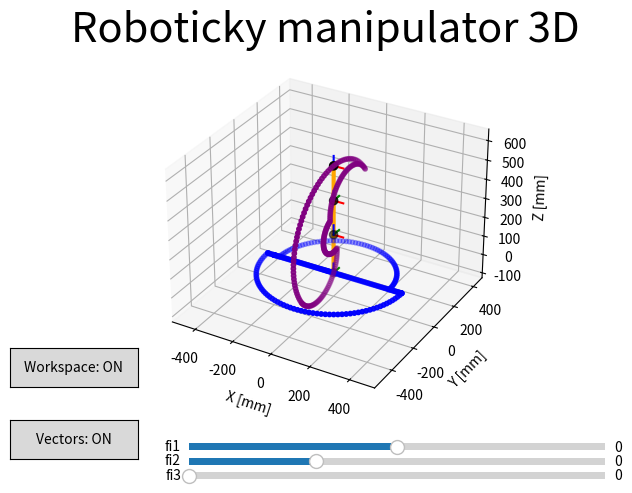

Write Python code to recreate this figure.
from matplotlib import pyplot as plt
from matplotlib.widgets import Slider
from matplotlib.widgets import Button
import numpy as np

"""
author: David Janto
date: april 2023
"""

def deg2rad(deg):
    return (deg / 180) * np.pi

def calculateOrigin(origin, fi1, fi2, fi3, l1, l2, l3):
    fi1 = deg2rad(fi1)
    fi2 = deg2rad(fi2)
    fi3 = deg2rad(fi3)

    origin_matrix = np.array([
        [np.cos(fi1), -1 * (np.sin(fi1)), 0, 0],
        [np.sin(fi1), np.cos(fi1), 0, 0],
        [0, 0, 1, 0],
        [0, 0, 0, 1]])
    return np.matmul(origin_matrix, origin.T)

def calculateA(origin, fi1, fi2, fi3, l1, l2, l3):
    fi1 = deg2rad(fi1)
    fi2 = deg2rad(fi2)
    fi3 = deg2rad(fi3)

    A_matrix = np.array([
        [np.cos(fi1), -np.sin(fi1), 0, 0],
        [np.sin(fi1), np.cos(fi1), 0, 0],
        [0, 0, 1, l1],
        [0, 0, 0, 1]])
    return np.matmul(A_matrix, origin.T)

def calculateB(origin, fi1, fi2, fi3, l1, l2, l3):
    fi1 = deg2rad(fi1)
    fi2 = deg2rad(fi2)
    fi3 = deg2rad(fi3)

    B_matrix = np.array([
        [np.cos(fi1), -np.sin(fi1) * np.cos(fi2), np.sin(fi1) * np.sin(fi2), np.sin(fi1) * np.sin(fi2) * l2],
        [np.sin(fi1), np.cos(fi1) * np.cos(fi2), -np.sin(fi2) * np.cos(fi1), -np.sin(fi2) * np.cos(fi1) * l2],
        [0, np.sin(fi2), np.cos(fi2), l2 * np.cos(fi2) + l1],
        [0, 0, 0, 1]
    ])
    return np.matmul(B_matrix, origin.T)

def calculateC(origin, fi1, fi2, fi3, l1, l2, l3):
    fi1 = deg2rad(fi1)
    fi2 = deg2rad(fi2)
    fi3 = deg2rad(fi3)

    C_matrix = np.array([
        [np.cos(fi1), np.sin(fi1) * (-np.cos(fi2 + fi3)), np.sin(fi1) * np.sin(fi2 + fi3),
         np.sin(fi1) * (l3 * (np.sin(fi2 + fi3)) + l2 * np.sin(fi2))],
        [np.sin(fi1), np.cos(fi1) * np.cos(fi2 + fi3), -np.cos(fi1) * np.sin(fi2 + fi3),
         -l3 * np.cos(fi1) * np.sin(fi2 + fi3) - np.sin(fi2) * np.cos(fi1) * l2],
        [0, np.sin(fi2 + fi3), np.cos(fi2 + fi3), l3 * np.cos(fi2 + fi3) + l2 * np.cos(fi2) + l1],
        [0, 0, 0, 1]
    ])
    return np.matmul(C_matrix, origin.T)

def calculatePoints(fi1, fi2, fi3, l1, l2, l3):
    origin = np.array([0, 0, 0, 1])

    A = calculateA(origin, fi1, fi2, fi3, l1, l2, l3)
    B = calculateB(origin, fi1, fi2, fi3, l1, l2, l3)
    C = calculateC(origin, fi1, fi2, fi3, l1, l2, l3)

    return np.vstack((origin[:3], A[:3], B[:3], C[:3]))

def calculateCoordinateVectors(fi1, fi2, fi3, l1, l2, l3):
    # vectors of coordinate system
    d = 50  # scaling of vector

    relativeSystem = np.array([
        [d, 0, 0, 1],
        [0, d, 0, 1],
        [0, 0, d, 1],
    ])

    calculate_map = {0: calculateOrigin, 1: calculateA, 2: calculateB, 3: calculateC}

    xyzAll = np.empty((3, 4)) # preload

    for i in range(0, 4):   # xyz vektorov smeru pre vsetky body
        print()
        print(i)
        x = calculate_map[i](relativeSystem[0], fi1, fi2, fi3, l1, l2, l3)
        y = calculate_map[i](relativeSystem[1], fi1, fi2, fi3, l1, l2, l3)
        z = calculate_map[i](relativeSystem[2], fi1, fi2, fi3, l1, l2, l3)
        xyz = np.vstack((x, y, z))

        print('xyz')
        print(xyz)

        xyzAll = np.vstack((xyzAll, xyz))

    return xyzAll[3:]

def calculateWorkspaceXY(fi1_max, fi1_min, fi2_max, fi2_min, fi3_max, fi3_min, l1, l2, l3):
    pointsXY = []
    origin = np.array([0, 0, 0, 1])

    # perioda vzorkovania (v uhloch)
    T = 3

    # +T kvoli poslednemu cislu (cely kruh)

    # zhora, vzad
    for i in range(fi1_min, fi1_max+T, T):
        pointsXY.append(calculateC(origin, i, fi2_min, 0, l1, l2, l3))

    # zhora, vpred
    for i in range(fi1_min, fi1_max+T, T):
        pointsXY.append(calculateC(origin, i, 90, 0, l1, l2, l3))

    # zhora, sprava
    for i in range(fi3_min, fi3_max, T):
        pointsXY.append(calculateC(origin, fi1_max, 90, i, l1, l2, l3))

    # zhora, zlava
    for i in range(fi3_min, fi3_max+T, T):
        pointsXY.append(calculateC(origin, fi1_min, 90, i, l1, l2, l3))

    # zhora, stred
    for i in range(fi2_min, fi2_max, T):
        pointsXY.append(calculateC(origin, fi1_min, fi2_max, i, l1, l2, l3))

    pointsXY = np.vstack((pointsXY))
    scatter = ax.scatter(pointsXY[:, 0], pointsXY[:, 1], 0, color='blue', s=10)

    return scatter

def calculateWorkspaceXZ(fi1_max, fi1_min, fi2_max, fi2_min, fi3_max, fi3_min, l1, l2, l3):
    pointsXZ = []
    origin = np.array([0, 0, 0, 1])

    # perioda vzorkovania (v uhloch)
    T = 3

    # zboku, polkruznica1
    for i in range(fi2_min, fi2_max, T):
        pointsXZ.append(calculateC(origin, 0, i, fi3_min, l1, l2, l3))

    # zboku, kruznica2
    for i in range(fi3_min, fi3_max+T, T):
        pointsXZ.append(calculateC(origin, 0, fi2_max, i, l1, l2, l3))

    for i in reversed(range(fi2_min, fi2_max, T)):
        pointsXZ.append(calculateC(origin, 0, i, fi3_max, l1, l2, l3))

    for i in reversed(range(fi3_min, fi3_max, T)):
        pointsXZ.append(calculateC(origin, 0, fi2_min, i, l1, l2, l3))

    pointsXZ = np.vstack((pointsXZ))
    scatter = ax.scatter(0, pointsXZ[:, 1], pointsXZ[:, 2], color='purple', s=10)

    return scatter

class ButtonHandle:
    i = None
    name = None
    labelHandle = None
    linesHandle = None

    def __init__(self, value, name, labelHandle, linesHandle):
        self.i = value
        self.name = name
        self.labelHandle = labelHandle
        self.linesHandle = linesHandle

    def getName(self):
        return self.name

    def getState(self):
        if (self.i == 0):
            return False
        elif (self.i == 1):
            return True

    # prepis buttonu
    def buttonFunc(self, event):
        if self.i == 0:
            self.labelHandle.label.set_text(self.name+": ON")
            self.i = 1
            self.visibility(self.linesHandle, True)
            print("turning on~ i = " + str(self.i))
        elif self.i == 1:
            self.labelHandle.label.set_text(self.name + ": OFF")
            self.i = 0
            self.visibility(self.linesHandle, False)
            print("turning off~ i = " + str(self.i))

        fig.canvas.draw()

    # visiblity on/off
    def visibility(self, linesHandle, value):
        try:
            for i in range(len(linesHandle)):
                for j in range(len(linesHandle[i])):
                    linesHandle[i][j].set_visible(value)
        except:
            for j in range(len(linesHandle)):
                linesHandle[j].set_visible(value)

def update(val, points, lines):
    points = calculatePoints(slider_fi1.val, slider_fi2.val, slider_fi3.val, l1, l2, l3)
    vectors = calculateCoordinateVectors(slider_fi1.val, slider_fi2.val, slider_fi3.val, l1, l2, l3)

    #body
    scatter._offsets3d = (points[:, 0], points[:, 1], points[:, 2])

    # clanky
    for i in range(len(lines)):
        xs = [points[i, 0], points[i + 1, 0]]
        ys = [points[i, 1], points[i + 1, 1]]
        zs = [points[i, 2], points[i + 1, 2]]
        lines[i].set_data(xs, ys)
        lines[i].set_3d_properties(zs)

    # vektory
    j = 0
    for i in range(0, len(points)):
        k = 0
        while k < 3:
            xs = [points[i][0], vectors[j][0]]
            ys = [points[i][1], vectors[j][1]]
            zs = [points[i][2], vectors[j][2]]
            linesVectors[j].set_data(xs, ys)
            linesVectors[j].set_3d_properties(zs)
            k = k + 1
            j = j + 1

    fig.canvas.draw()

# zadanie [mm]
l1 = 203  # 203
l2 = 178  # 381
l3 = 178  # 559

fi1_min = -90
fi1_max = 90

fi2_min = -55
fi2_max = 125

fi3_min = 0
fi3_max = 150

# zaciatocne uhly
fi1 = 0
fi2 = 0
fi3 = 0

# figure
fig = plt.figure()
ax = fig.add_subplot(111, projection="3d")

# zaciatocne body
points = calculatePoints(fi1, fi2, fi3, l1, l2, l3)
vectors = calculateCoordinateVectors(fi1, fi2, fi3, l1, l2, l3)

# vykreslovanie klbov
scatter = ax.scatter(points[:, 0], points[:, 1], points[:, 2], color='black', s=35)

# usecky medzi klbmi (clanky)
lines = []
linesVectors = []

# vykreslovanie bodov
for i in range(len(points) - 1):
    xs = [points[i, 0], points[i + 1, 0]]
    ys = [points[i, 1], points[i + 1, 1]]
    zs = [points[i, 2], points[i + 1, 2]]
    line, = ax.plot(xs, ys, zs, color='orange', linewidth=3)
    lines.append(line)

# vektory smeru (posunute suradnicove systemy)
colors = ['red', 'green', 'blue']
j = 0
# vykreslovanie vektorov
for i in range(0, len(points)):
    k = 0
    while k < 3:
        xs = [points[i][0], vectors[j][0]]
        ys = [points[i][1], vectors[j][1]]
        zs = [points[i][2], vectors[j][2]]
        line, = ax.plot(xs, ys, zs, color=colors[k])
        k = k + 1
        linesVectors.append(line)
        j = j + 1

# pracovny priestor
workspaceXZ_scatter = calculateWorkspaceXZ(fi1_max, fi1_min, fi2_max, fi2_min, fi3_max, fi3_min, l1, l2, l3)
workspaceXY_scatter = calculateWorkspaceXY(fi1_max, fi1_min, fi2_max, fi2_min, fi3_max, fi3_min, l1, l2, l3)

# sliders
sliders = []

# plt.axes([left, bottom, width, height], ...) - suradnice pre box, valinit = prva hodnota
slider_fi1 = Slider(plt.axes([0.3, 0.06, 0.65, 0.03]), f'fi1', fi1_min, fi1_max, valinit=fi1)
slider_fi2 = Slider(plt.axes([0.3, 0.03, 0.65, 0.03]), f'fi2', fi2_min, fi2_max, valinit=fi2)
slider_fi3 = Slider(plt.axes([0.3, 0, 0.65, 0.03]), f'fi3', fi3_min, fi3_max, valinit=fi3)
sliders.append((slider_fi1, slider_fi2, slider_fi3))

# buttons
bax = plt.axes([0.02, 0.05, 0.2, 0.08])
bVectors = Button(bax, label='Vectors: ON')

bax = plt.axes([0.02, 0.2, 0.2, 0.08])
bWorkSpace = Button(bax, label='Workspace: ON')

# button handlers
bhvector = ButtonHandle(1, 'Vectors', bVectors, linesVectors)
bhworkspace = ButtonHandle(1, 'Workspace', bWorkSpace, [workspaceXY_scatter, workspaceXZ_scatter])

bVectors.on_clicked(bhvector.buttonFunc)
bWorkSpace.on_clicked(bhworkspace.buttonFunc)

# slider update
for slider_fi1, slider_fi2, slider_fi3 in sliders:
    # posielame parametre kvoli shadowing
    slider_fi1.on_changed(lambda val: update(val, points, lines))
    slider_fi2.on_changed(lambda val: update(val, points, lines))
    slider_fi3.on_changed(lambda val: update(val, points, lines))

# plot config
ax.set_xlabel('X [mm]')
ax.set_ylabel('Y [mm]')
ax.set_zlabel('Z [mm]')
ax.set_title('Roboticky manipulator 3D', loc='center', fontsize=30)
ax.axis('equal')
fig.subplots_adjust(top=0.9, bottom=0.15)

# render
plt.show()
